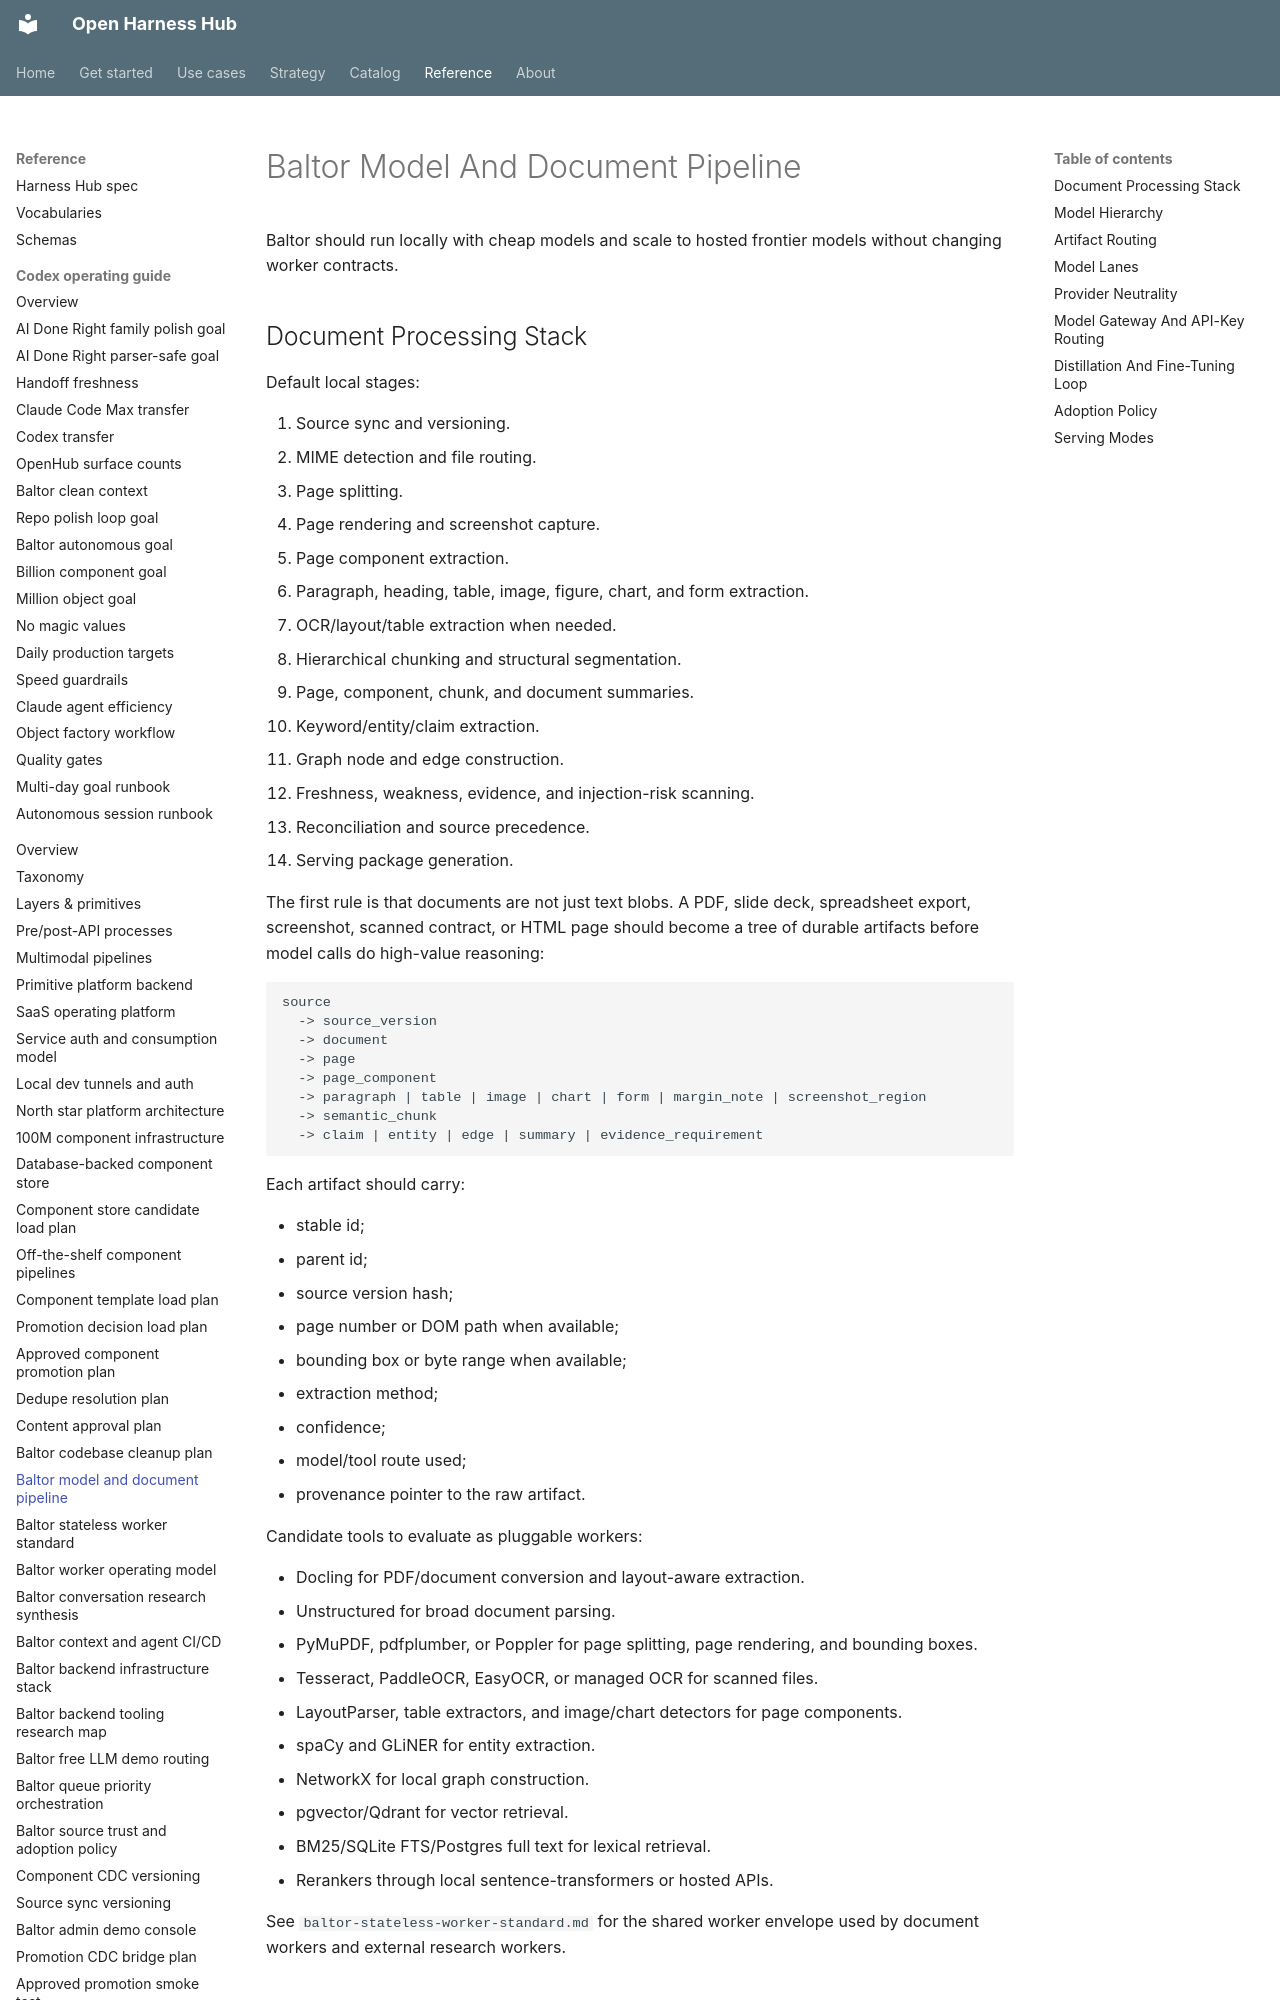

repository: Amarel-Taylor-Scott/open-harness-hub · page: architecture/baltor-model-and-document-pipeline/index.html · generator: mkdocs

# Baltor Model And Document Pipeline

Baltor should run locally with cheap models and scale to hosted frontier models
without changing worker contracts.

## Document Processing Stack

Default local stages:

1. Source sync and versioning.
2. MIME detection and file routing.
3. Page splitting.
4. Page rendering and screenshot capture.
5. Page component extraction.
6. Paragraph, heading, table, image, figure, chart, and form extraction.
7. OCR/layout/table extraction when needed.
8. Hierarchical chunking and structural segmentation.
9. Page, component, chunk, and document summaries.
10. Keyword/entity/claim extraction.
11. Graph node and edge construction.
12. Freshness, weakness, evidence, and injection-risk scanning.
13. Reconciliation and source precedence.
14. Serving package generation.

The first rule is that documents are not just text blobs. A PDF, slide deck,
spreadsheet export, screenshot, scanned contract, or HTML page should become a
tree of durable artifacts before model calls do high-value reasoning:

```text
source
  -> source_version
  -> document
  -> page
  -> page_component
  -> paragraph | table | image | chart | form | margin_note | screenshot_region
  -> semantic_chunk
  -> claim | entity | edge | summary | evidence_requirement
```

Each artifact should carry:

- stable id;
- parent id;
- source version hash;
- page number or DOM path when available;
- bounding box or byte range when available;
- extraction method;
- confidence;
- model/tool route used;
- provenance pointer to the raw artifact.

Candidate tools to evaluate as pluggable workers:

- Docling for PDF/document conversion and layout-aware extraction.
- Unstructured for broad document parsing.
- PyMuPDF, pdfplumber, or Poppler for page splitting, page rendering, and
  bounding boxes.
- Tesseract, PaddleOCR, EasyOCR, or managed OCR for scanned files.
- LayoutParser, table extractors, and image/chart detectors for page components.
- spaCy and GLiNER for entity extraction.
- NetworkX for local graph construction.
- pgvector/Qdrant for vector retrieval.
- BM25/SQLite FTS/Postgres full text for lexical retrieval.
- Rerankers through local sentence-transformers or hosted APIs.

See `baltor-stateless-worker-standard.md` for the shared worker envelope used by
document workers and external research workers.
